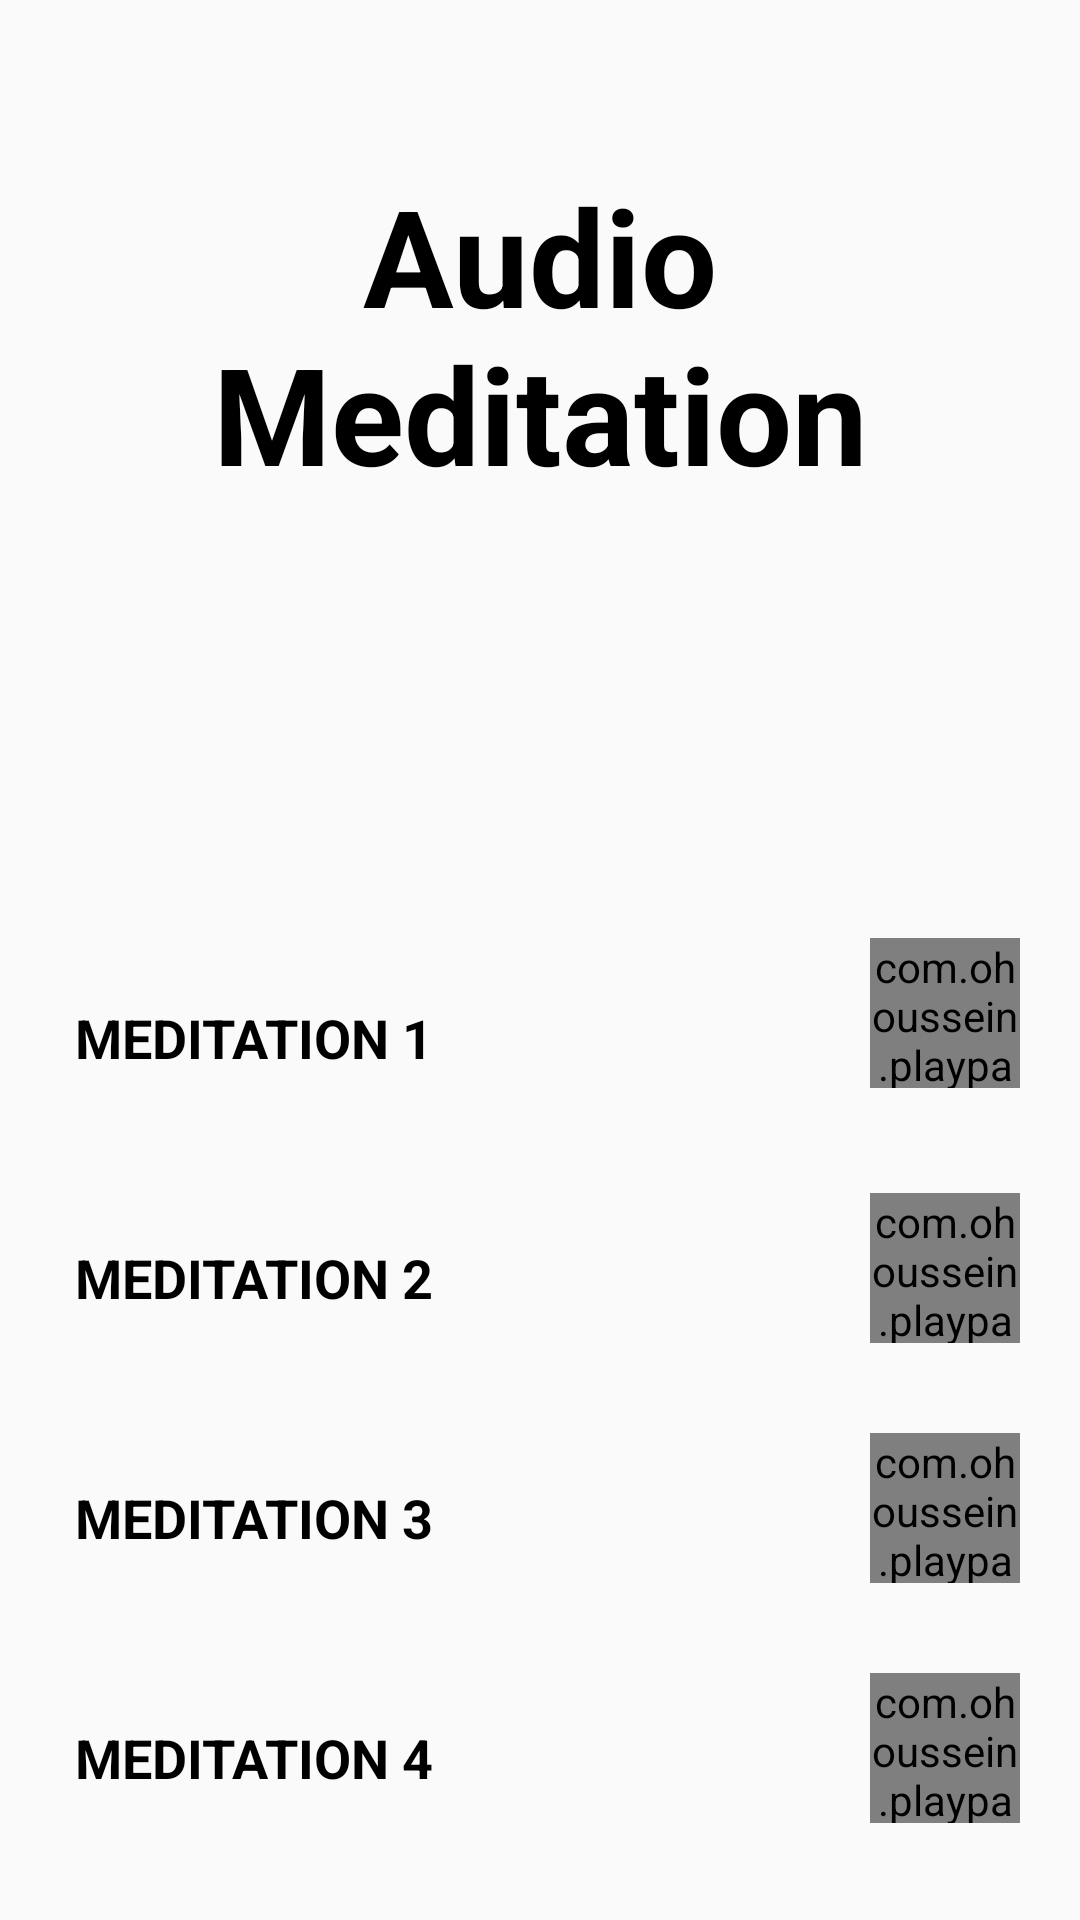

The Android layout XML behind this screen, and the referenced resources:
<!-- AndroidManifest.xml: application theme AppTheme -->
<!-- res/layout/activity_anxiety_yoga.xml -->
<?xml version="1.0" encoding="utf-8"?>
<ScrollView xmlns:android="http://schemas.android.com/apk/res/android"
    xmlns:app="http://schemas.android.com/apk/res-auto"
    xmlns:tools="http://schemas.android.com/tools"
    android:layout_width="match_parent"
    android:layout_height="match_parent"
    tools:context=".AnxietyYoga"
        android:padding="10dp"
        android:background="@drawable/yoga1"
        android:orientation="vertical">

        <RelativeLayout
            android:id="@+id/rel_layout"
            android:layout_width="match_parent"
            android:layout_height="wrap_content">

            <ProgressBar
                android:id="@+id/pBar"
                android:layout_width="wrap_content"
                android:layout_height="wrap_content"
                android:layout_centerInParent="true"
                android:visibility="gone"/>

            <TextView
                android:id="@+id/music"
                android:layout_width="wrap_content"
                android:layout_height="wrap_content"
                android:layout_marginTop="45dp"
                android:layout_centerHorizontal="true"
                android:text="@string/yoga"
                android:textSize="45sp"
                android:textColor="#000000"
                android:textStyle="bold"
                android:textAlignment="center"/>


            <TextView
                android:id="@+id/music1"
                android:layout_width="match_parent"
                android:layout_height="50dp"
                android:layout_below="@id/music"
                android:layout_marginStart="15dp"
                android:layout_marginTop="145dp"
                android:layout_marginEnd="15dp"
                android:layout_marginBottom="15dp"
                android:text="@string/yoga1"
                android:textColor="#000000"
                android:textSize="18sp"
                android:textStyle="bold"/>

            <com.ohoussein.playpause.PlayPauseView
                android:id="@+id/play_pause_view1"
                android:layout_width="50dp"
                android:layout_height="50dp"
                android:clickable="true"
                android:focusable="true"
                android:layout_below="@id/music"
                android:layout_marginStart="280dp"
                android:layout_marginTop="145dp"
                android:foreground="?android:selectableItemBackground"
                app:fill_color="#e1e1e1"
                app:pause_bg="#4DB6AC"
                app:play_bg="#0288D1" />


            <TextView
                android:id="@+id/music2"
                android:layout_width="match_parent"
                android:layout_height="50dp"
                android:layout_below="@id/music1"
                android:layout_margin="15dp"
                android:text="@string/yoga2"
                android:textSize="18sp"
                android:textStyle="bold"
                android:textColor="#000000"
                />

            <com.ohoussein.playpause.PlayPauseView
                android:id="@+id/play_pause_view2"
                android:layout_width="50dp"
                android:layout_height="50dp"
                android:clickable="true"
                android:focusable="true"
                android:layout_below="@id/music1"
                android:layout_marginStart="280dp"
                android:layout_marginTop="20dp"
                android:foreground="?android:selectableItemBackground"
                app:fill_color="#e1e1e1"
                app:pause_bg="#4DB6AC"
                app:play_bg="#0288D1" />



            <TextView
                android:id="@+id/music3"
                android:layout_width="match_parent"
                android:layout_height="50dp"
                android:layout_below="@id/music2"
                android:layout_margin="15dp"
                android:text="@string/yoga3"
                android:textSize="18sp"
                android:textColor="#000000"
                android:textStyle="bold"/>


            <com.ohoussein.playpause.PlayPauseView
                android:id="@+id/play_pause_view3"
                android:layout_width="50dp"
                android:layout_height="50dp"
                android:clickable="true"
                android:focusable="true"
                android:layout_below="@id/music2"
                android:layout_marginStart="280dp"
                android:layout_marginTop="20dp"
                android:foreground="?android:selectableItemBackground"
                app:fill_color="#e1e1e1"
                app:pause_bg="#4DB6AC"
                app:play_bg="#0288D1" />



            <TextView
                android:id="@+id/music4"
                android:layout_width="match_parent"
                android:layout_height="50dp"
                android:layout_below="@id/music3"
                android:layout_margin="15dp"
                android:text="@string/yoga4"
                android:textSize="18sp"
                android:textColor="#000000"
                android:textStyle="bold"
                />


            <com.ohoussein.playpause.PlayPauseView
                android:id="@+id/play_pause_view4"
                android:layout_width="50dp"
                android:layout_height="50dp"
                android:clickable="true"
                android:focusable="true"
                android:layout_below="@id/music3"
                android:layout_marginStart="280dp"
                android:layout_marginTop="20dp"
                android:foreground="?android:selectableItemBackground"
                app:fill_color="#e1e1e1"
                app:pause_bg="#4DB6AC"
                app:play_bg="#0288D1" />



        </RelativeLayout>


    </ScrollView>
<!-- resources referenced by this layout -->
<resources>
  <string name="yoga">Audio Meditation</string>
  <string name="yoga1">\nMEDITATION 1</string>
  <string name="yoga2">\nMEDITATION 2</string>
  <string name="yoga3">\nMEDITATION 3</string>
  <string name="yoga4">\nMEDITATION 4</string>
  <style name="AppTheme" parent="Theme.AppCompat.Light.NoActionBar">
          
          <item name="colorPrimary">#009688</item>
          <item name="colorPrimaryDark">#07675E</item>
          <item name="colorAccent">#000000</item>
      </style>
</resources>
